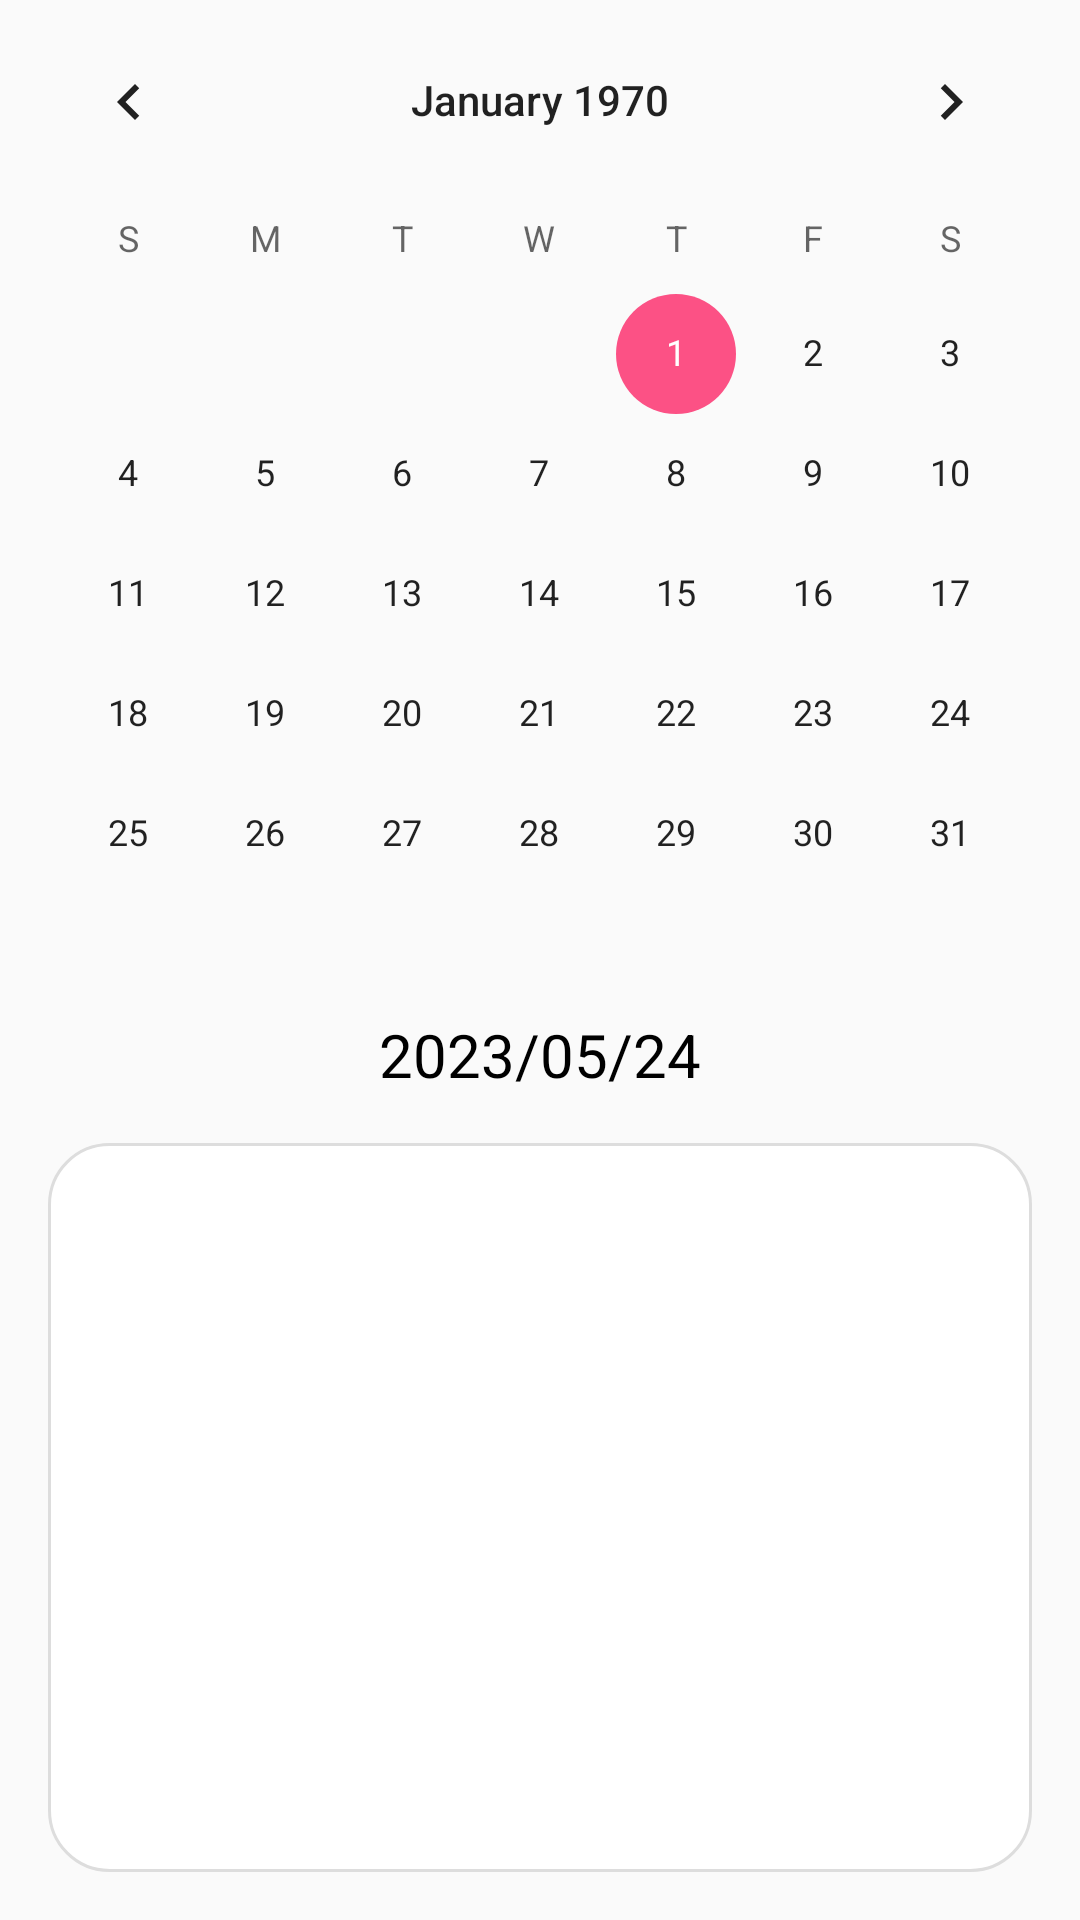

Write the Android layout XML for this screen, with the resource values it uses.
<!-- AndroidManifest.xml: application theme Theme.AppCompat.Light.NoActionBar -->
<!-- res/layout/ee_fragment_calendar.xml -->
<?xml version="1.0" encoding="utf-8"?>
<LinearLayout xmlns:android="http://schemas.android.com/apk/res/android"
    android:layout_width="match_parent"
    android:layout_height="match_parent"
    xmlns:tools="http://schemas.android.com/tools"
    android:theme="@style/Theme.Albatong"
    android:orientation="vertical">

    
    <CalendarView
        android:id="@+id/calendarView"
        android:layout_width="match_parent"
        android:layout_height="wrap_content" />

    <TextView
        android:id="@+id/scheduleDate"
        android:layout_width="match_parent"
        android:gravity="center"
        android:textSize="20dp"
        android:textColor="@color/black"
        android:layout_height="wrap_content"
        android:text="2023/05/24"
        android:layout_marginLeft="16dp"
        android:layout_marginRight="16dp"/>

    <androidx.recyclerview.widget.RecyclerView
        android:layout_width="match_parent"
        android:layout_height="match_parent"
        android:id="@+id/recyclerView"
        tools:listitem="@layout/ee_item_calendar_list"
        android:background="@drawable/background_white"
        android:paddingTop="10dp"
        android:layout_margin="16dp"/>

</LinearLayout>
<!-- res/layout/ee_item_calendar_list.xml (included above) -->
<?xml version="1.0" encoding="utf-8"?>
<LinearLayout xmlns:android="http://schemas.android.com/apk/res/android"
    android:layout_width="match_parent"
    android:layout_height="wrap_content"
    android:orientation="horizontal"
    android:layout_marginTop="8dp"
    android:layout_marginLeft="16dp"
    android:layout_marginRight="16dp"
    android:layout_marginBottom="8dp"
    android:gravity="center_vertical">

    <LinearLayout
        android:layout_width="0dp"
        android:layout_height="wrap_content"
        android:layout_weight="1"
        android:orientation="vertical"
        android:layout_marginLeft="10dp">
        <TextView
            android:id="@+id/nameTextView"
            android:layout_width="match_parent"
            android:layout_height="wrap_content"
            android:textSize="18sp"
            android:textColor="@color/black"
            android:text="이름"/>

        <TextView
            android:id="@+id/timeTextView"
            android:layout_width="match_parent"
            android:layout_height="wrap_content"
            android:textSize="14sp"
            android:textColor="@color/black"
            android:text="시간"/>
    </LinearLayout>

    <Button
        android:layout_width="70dp"
        android:layout_height="wrap_content"
        android:background="@drawable/button_main_color"
        android:id="@+id/changeBtn"
        android:textColor="@color/white"
        android:stateListAnimator="@null"
        android:visibility="invisible"
        android:drawableLeft="@drawable/baseline_sync_alt_24"
        android:paddingLeft="23dp">
    </Button>
</LinearLayout>
<!-- resources referenced by this layout -->
<resources>
  <color name="black">#FF000000</color>
  <color name="white">#FFFFFFFF</color>
  <!-- drawable background_white (drawable) -->
  <?xml version="1.0" encoding="utf-8"?>
  <shape xmlns:android="http://schemas.android.com/apk/res/android">
      <stroke android:color="@color/gray"
          android:width="1dp"/>
      <corners android:radius="20dp"/>
      <solid android:color="@color/white" />
  </shape>
  <!-- drawable button_main_color (drawable) -->
  <?xml version="1.0" encoding="utf-8"?>
  <shape xmlns:android="http://schemas.android.com/apk/res/android">
      <corners android:radius="100dp"/>
      <solid android:color="@color/main_color" />
  </shape>
  <style name="Theme.Albatong" parent="Theme.MaterialComponents.DayNight.DarkActionBar">
          
          <item name="colorPrimary">@color/main_color</item>
          <item name="colorPrimaryVariant">@color/main_color</item>
          <item name="colorOnPrimary">@color/white</item>
          
          <item name="colorSecondary">@color/main_color</item>
          <item name="colorSecondaryVariant">@color/main_color</item>
          <item name="colorOnSecondary">@color/black</item>
          
          <item name="android:statusBarColor">?attr/colorPrimaryVariant</item>
          
      </style>
  <color name="gray">#DDDDDD</color>
  <color name="main_color">#FC5185</color>
</resources>
